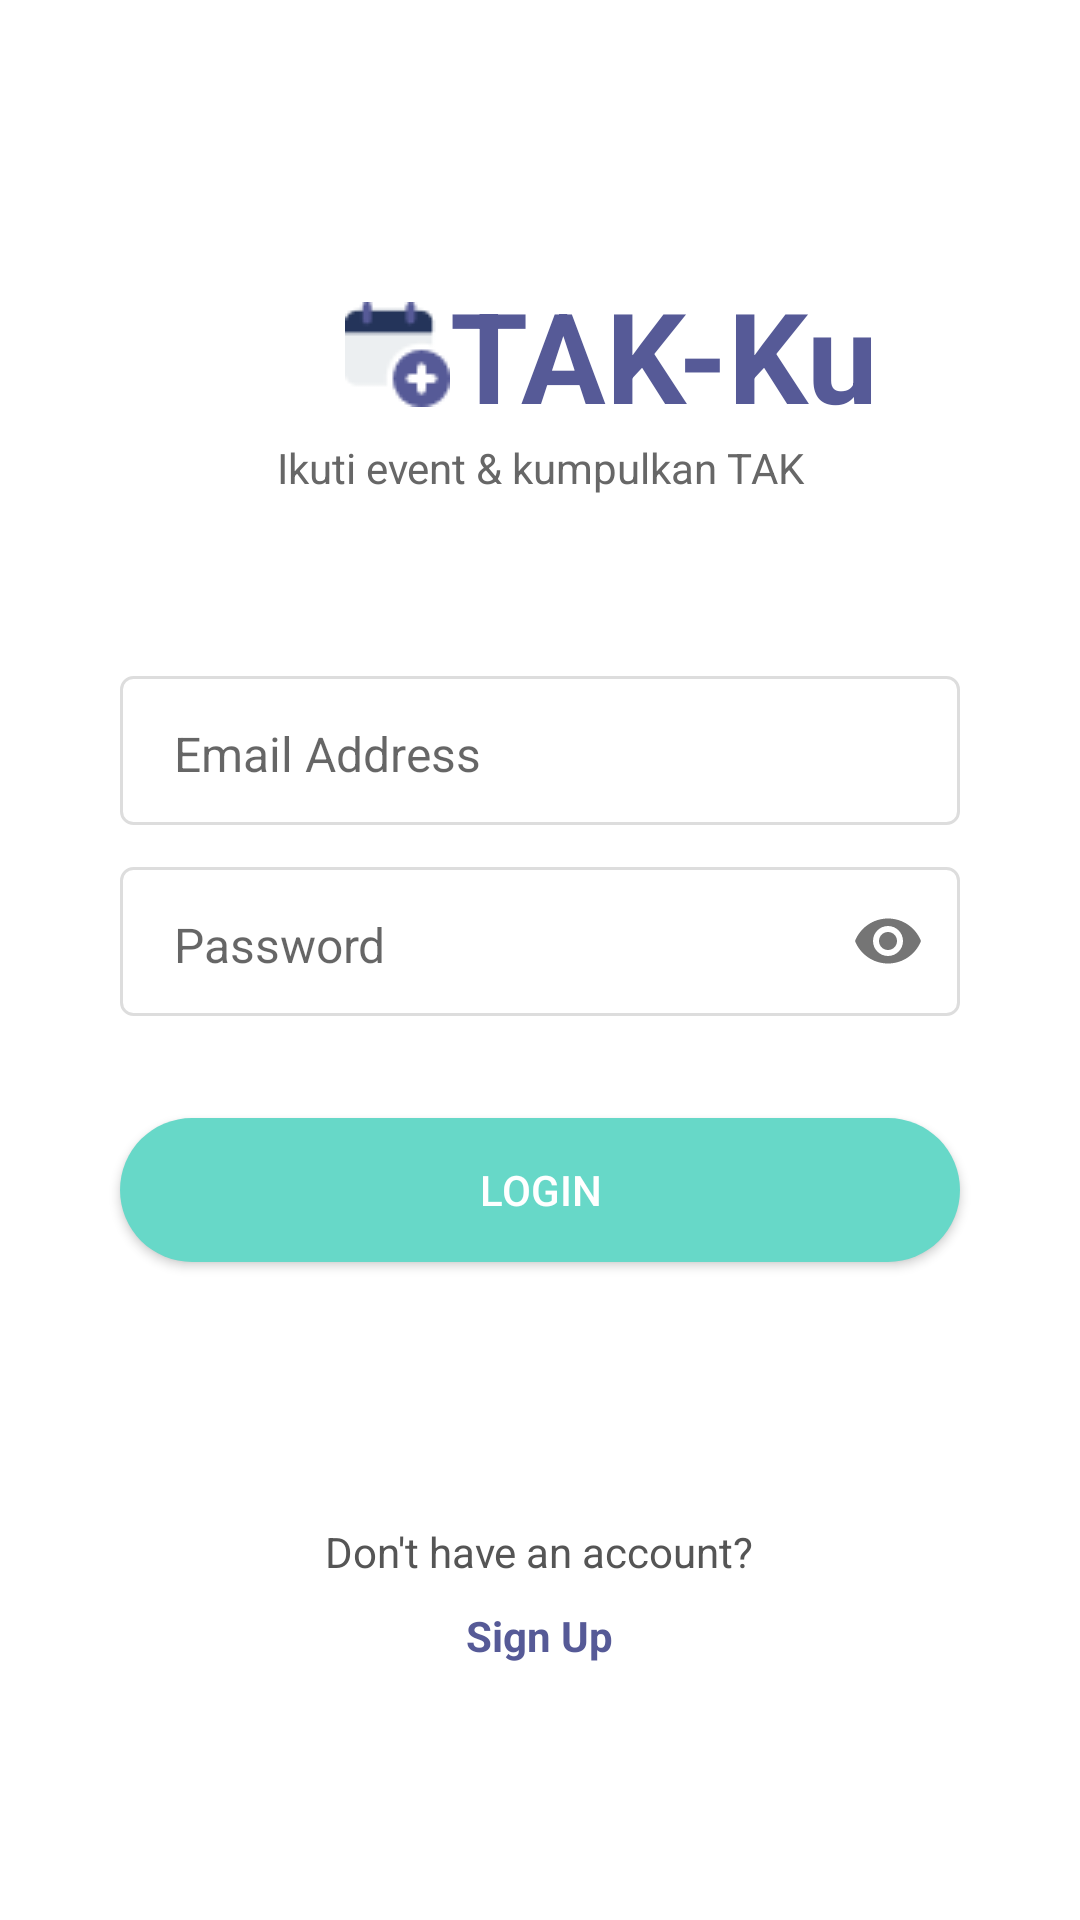

Android layout source for this screen:
<!-- AndroidManifest.xml: application theme AppTheme -->
<!-- res/layout/activity_login.xml -->
<?xml version="1.0" encoding="utf-8"?>
<LinearLayout xmlns:android="http://schemas.android.com/apk/res/android"
    xmlns:tools="http://schemas.android.com/tools"
    android:layout_width="match_parent"
    android:layout_height="match_parent"
    xmlns:app="http://schemas.android.com/apk/res-auto"
    android:orientation="vertical"
    android:background="#FFF"
    tools:context=".LoginActivity">

    <RelativeLayout
        android:layout_width="match_parent"
        android:layout_height="wrap_content"
        android:layout_marginTop="90dp"
        android:layout_marginLeft="115dp">

        <ImageView
            android:id="@+id/iv_icon"
            android:layout_width="wrap_content"
            android:layout_height="wrap_content"
            android:layout_centerVertical="true"
            android:contentDescription="@string/icon"
            android:src="@drawable/icon" />

        <TextView
            style="@style/TextContent.IconTitle"
            android:text="@string/icon_title"
            android:layout_toEndOf="@id/iv_icon"/>
    </RelativeLayout>

    <TextView
        android:id="@+id/tv_icon_title_detail"
        android:layout_width="match_parent"
        android:layout_height="wrap_content"
        android:gravity="center"
        android:text="@string/icon_title_detail"
        android:textColor="#676767"/>

    <android.support.design.widget.TextInputLayout
        android:id="@+id/et_login_email"
        android:layout_width="match_parent"
        android:layout_height="wrap_content"
        android:layout_marginTop="60dp"
        app:hintEnabled="false">

        <EditText
            style="@style/TextContent.EditLogin"
            android:inputType="textEmailAddress"
            android:hint="@string/email_hint"/>

    </android.support.design.widget.TextInputLayout>


    <android.support.design.widget.TextInputLayout
        android:id="@+id/et_login_pass"
        android:layout_width="match_parent"
        android:layout_height="wrap_content"
        android:layout_marginTop="14dp"
        app:hintEnabled="false"
        app:passwordToggleEnabled="true">

        <EditText
            style="@style/TextContent.EditLogin"
            android:inputType="textPassword"
            android:hint="@string/password"/>

    </android.support.design.widget.TextInputLayout>

    <Button
        style="@style/ButtonGeneral"
        android:id="@+id/btn_login"
        android:layout_marginTop="34dp"
        android:backgroundTint="@color/colorAccent"
        android:text="@string/login"/>

    <TextView
        style="@style/TextContent.Small"
        android:layout_marginTop="87dp"
        android:text="@string/dont_have_account"
        android:textColor="#555555"/>

    <TextView
        style="@style/TextContent.Small"
        android:layout_marginTop="9dp"
        android:text="@string/signup"
        android:textStyle="bold"
        android:textColor="@color/colorPrimaryDark"/>
</LinearLayout>
<!-- resources referenced by this layout -->
<resources>
  <color name="colorAccent">#67D8C8</color>
  <color name="colorPrimaryDark">#565A97</color>
  <!-- drawable icon: png bitmap (drawable, 1082 bytes) -->
  <string name="dont_have_account">Don\'t have an account?</string>
  <string name="email_hint">Email Address</string>
  <string name="icon">icon</string>
  <string name="icon_title">TAK-Ku</string>
  <string name="icon_title_detail">Ikuti event &amp; kumpulkan TAK</string>
  <string name="login">Login</string>
  <string name="password">Password</string>
  <string name="signup">Sign Up</string>
  <style name="ButtonGeneral" parent="@style/Widget.AppCompat.Button.Colored">
          <item name="android:layout_width">match_parent</item>
          <item name="android:layout_height">wrap_content</item>
          <item name="android:layout_marginLeft">@dimen/activity_horizontal_margins</item>
          <item name="android:layout_marginRight">@dimen/activity_horizontal_margins</item>
          <item name="android:background">@drawable/button</item>
          <item name="android:textColor">@android:color/white</item>
      </style>
  <style name="TextContent.EditLogin">
          <item name="android:layout_marginLeft">@dimen/activity_vertical_margins</item>
          <item name="android:layout_marginRight">@dimen/activity_vertical_margins</item>
          <item name="android:background">@drawable/shape_item</item>
          <item name="android:maxLines">1</item>
          <item name="android:lines">1</item>
          <item name="android:textColorHighlight">@android:color/black</item>
          <item name="android:textSize">16sp</item>
          <item name="android:paddingTop">15dp</item>
          <item name="android:paddingBottom">13dp</item>
          <item name="android:paddingLeft">18dp</item>
          <item name="android:paddingRight">12dp</item>
      </style>
  <style name="TextContent.IconTitle">
          <item name="android:textSize">42sp</item>
          <item name="android:textColor">@color/colorPrimaryDark</item>
          <item name="android:textStyle">bold</item>
      </style>
  <style name="TextContent.Small">
          <item name="android:layout_width">wrap_content</item>
          <item name="android:layout_height">wrap_content</item>
          <item name="android:layout_gravity">center_horizontal</item>
      </style>
  <style name="AppTheme" parent="Theme.AppCompat.Light.DarkActionBar">
          
          <item name="colorPrimary">@color/colorPrimary</item>
          <item name="colorPrimaryDark">@color/colorPrimaryDark</item>
          <item name="colorAccent">@color/colorAccent</item>
      </style>
  <dimen name="activity_horizontal_margins">40dp</dimen>
  <!-- drawable button (drawable) -->
  <?xml version="1.0" encoding="utf-8"?>
  <shape xmlns:android="http://schemas.android.com/apk/res/android"
      android:shape="rectangle">
  
      <solid android:color="#FFF"/>
      <corners android:radius="200dp"/>
  </shape>
  <dimen name="activity_vertical_margins">40dp</dimen>
  <!-- drawable shape_item (drawable) -->
  <?xml version="1.0" encoding="utf-8"?>
  <shape xmlns:android="http://schemas.android.com/apk/res/android"
      android:shape="rectangle">
  
      <solid android:color="#fff"/>
      <corners android:radius="4dp"/>
      <stroke android:color="#ddd" android:width="1dip"/>
  
  </shape>
  <color name="colorPrimary">#666AAD</color>
</resources>
